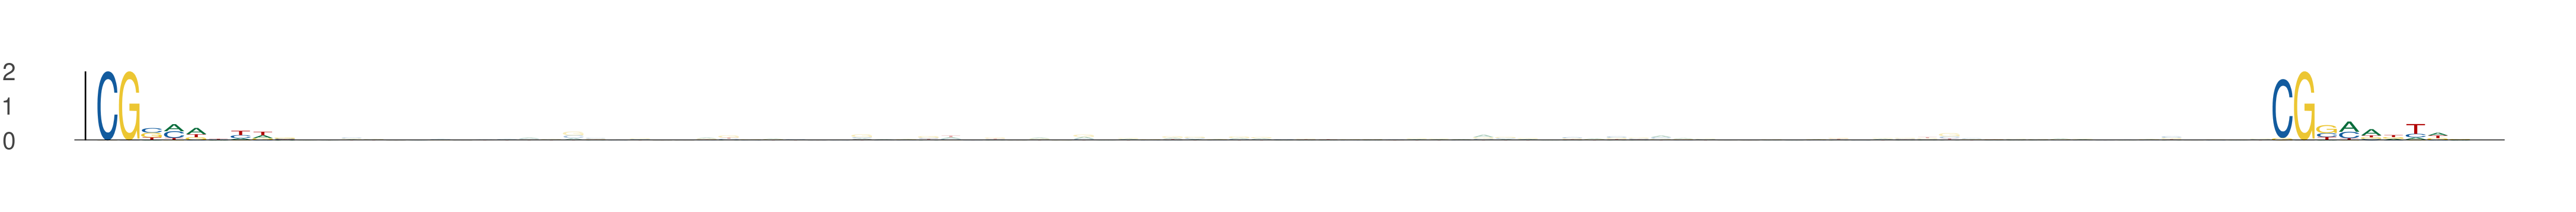

Values plotted in this chart, from the file beside it:
seq_index, start_position, end_position, is_reversed_complement
1078, 56, 65, 0
1078, 154, 163, 0
4605, 55, 64, 0
4605, 153, 162, 0
2311, 31, 40, 0
2311, 129, 138, 0
3786, 49, 58, 0
3786, 147, 156, 0
1177, 38, 47, 0
1177, 136, 145, 0
3106, 36, 45, 0
3106, 134, 143, 0
2781, 19, 28, 0
2781, 117, 126, 0
5202, 37, 46, 0
5202, 135, 144, 0
6074, 47, 56, 0
6074, 145, 154, 0
1260, 46, 55, 0
1260, 144, 153, 0
3472, 48, 57, 0
3472, 146, 155, 0
223, 18, 27, 0
223, 116, 125, 0
2016, 54, 63, 0
2016, 152, 161, 0
3058, 61, 70, 0
3058, 159, 168, 0
1824, 22, 31, 0
1824, 120, 129, 0
3961, 38, 47, 0
3961, 136, 145, 0
1255, 25, 34, 0
1255, 123, 132, 0
2410, 58, 67, 0
2410, 156, 165, 0
5887, 29, 38, 0
5887, 127, 136, 0
4552, 8, 17, 0
4552, 106, 115, 0
5167, 55, 64, 0
5167, 153, 162, 0
1795, 24, 33, 0
1795, 122, 131, 0
1977, 35, 44, 0
1977, 133, 142, 0
62, 37, 46, 0
62, 135, 144, 0
1569, 6, 15, 0
1569, 104, 113, 0
4125, 33, 42, 0
4125, 131, 140, 0
3834, 44, 53, 0
3834, 142, 151, 0
3720, 7, 16, 0
3720, 105, 114, 0
2874, 58, 67, 0
2874, 156, 165, 0
3777, 52, 61, 0
3777, 150, 159, 0
... 50 more rows
